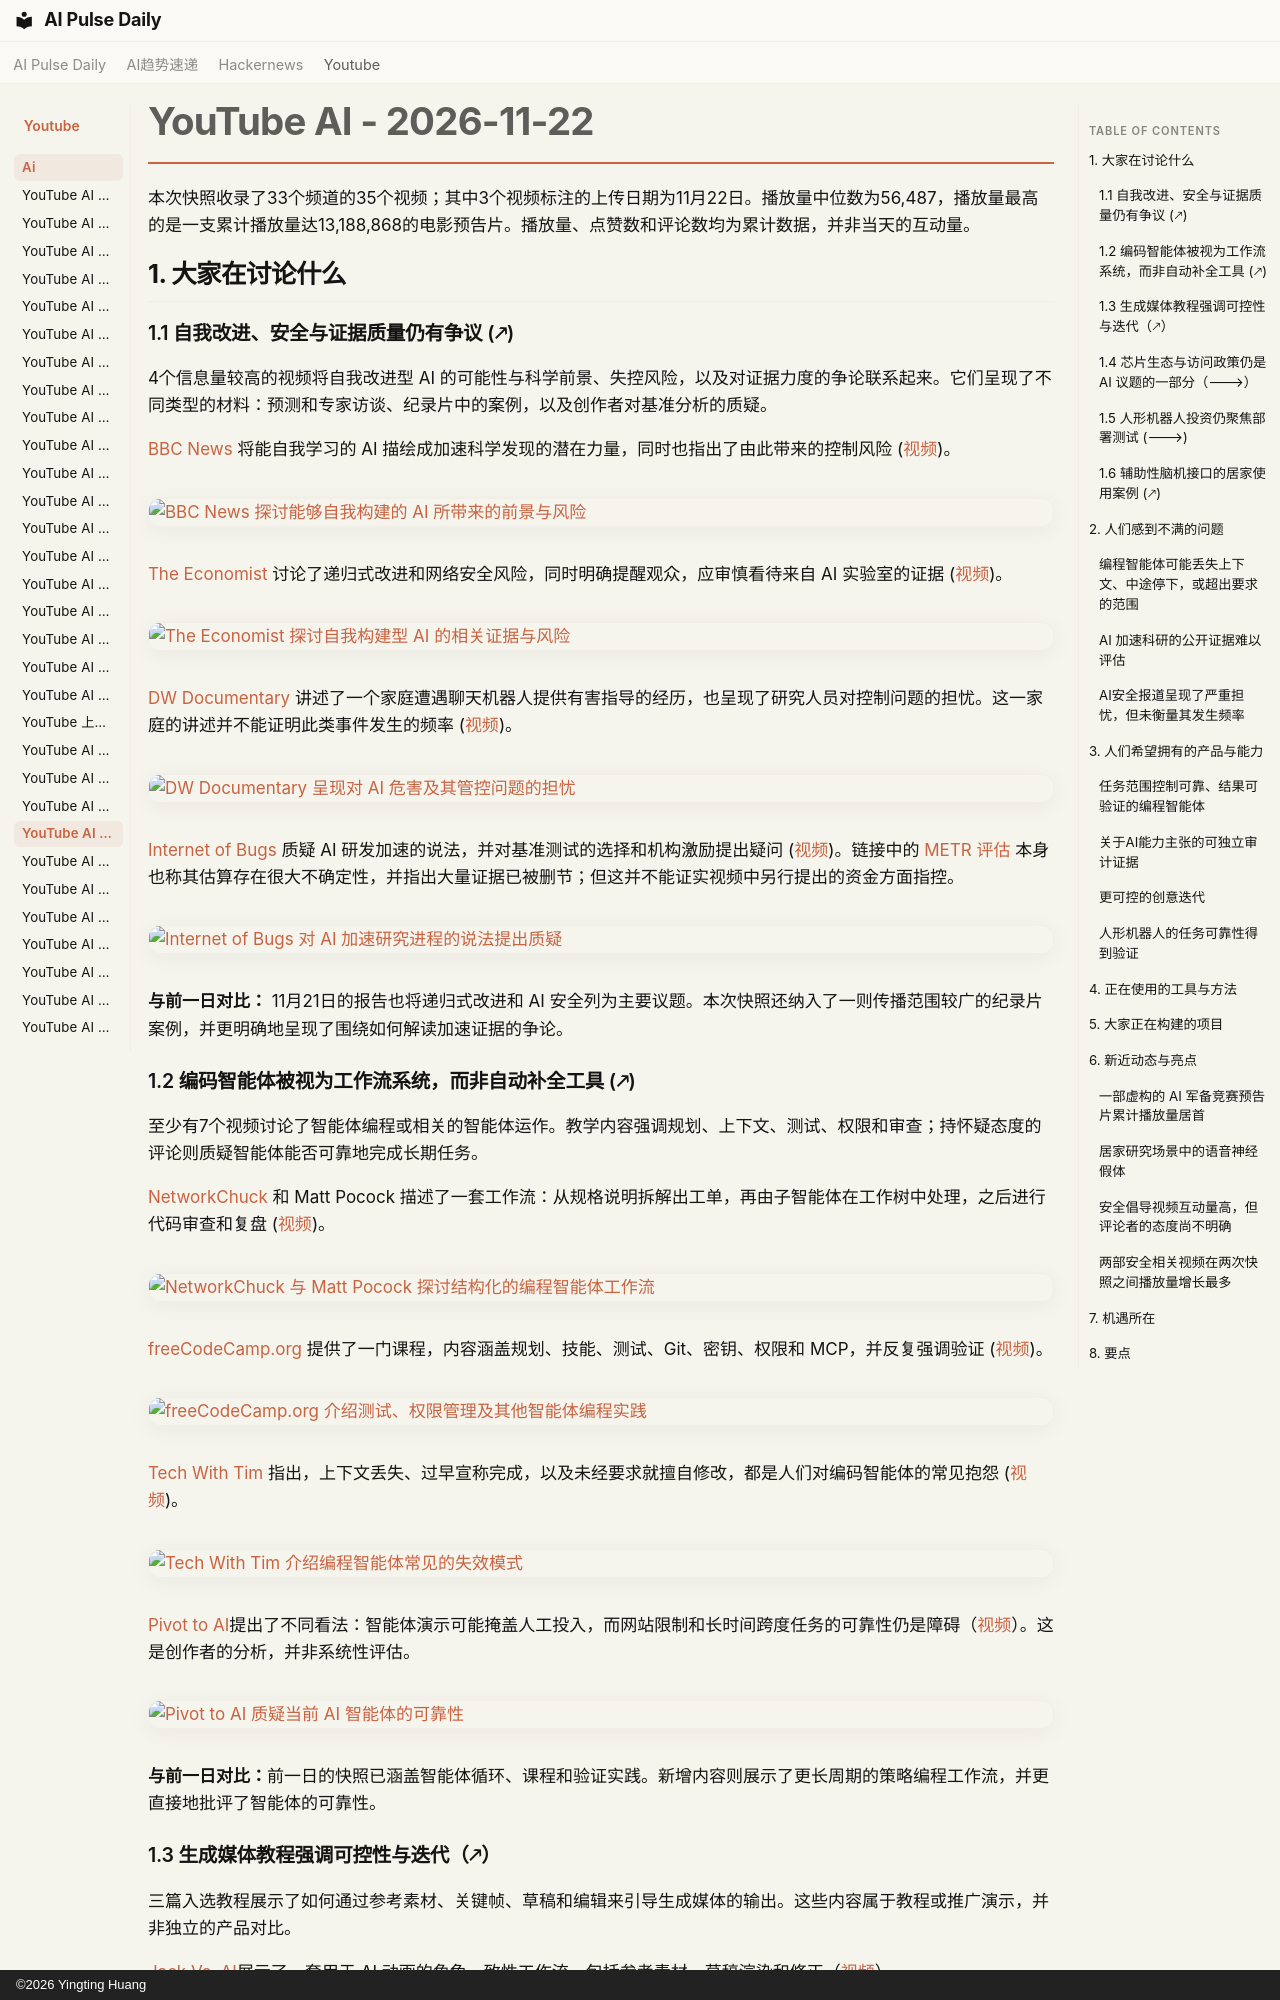

repository: vibewatch/vibewatch.github.io · page: youtube/ai/2026-11-22.zh/index.html · generator: mkdocs · copyright: ©2026 Yingting Huang

# YouTube AI - 2026-11-22

本次快照收录了33个频道的35个视频；其中3个视频标注的上传日期为11月22日。播放量中位数为56,487，播放量最高的是一支累计播放量达13,188,868的电影预告片。播放量、点赞数和评论数均为累计数据，并非当天的互动量。

## 1. 大家在讨论什么

### 1.1 自我改进、安全与证据质量仍有争议 (🡕)

4个信息量较高的视频将自我改进型 AI 的可能性与科学前景、失控风险，以及对证据力度的争论联系起来。它们呈现了不同类型的材料：预测和专家访谈、纪录片中的案例，以及创作者对基准分析的质疑。

[BBC News](https://www.youtube.com/channel/UC16niRr50-MSBwiO3YDb3RA) 将能自我学习的 AI 描绘成加速科学发现的潜在力量，同时也指出了由此带来的控制风险 ([视频](https://www.youtube.com/watch?v=YKS34sswxbg))。

[![BBC News 探讨能够自我构建的 AI 所带来的前景与风险](https://i.ytimg.com/vi/YKS34sswxbg/maxresdefault.jpg)](https://www.youtube.com/watch?v=YKS34sswxbg)

[The Economist](https://www.youtube.com/channel/UC0p5jTq6Xx_DosDFxVXnWaQ) 讨论了递归式改进和网络安全风险，同时明确提醒观众，应审慎看待来自 AI 实验室的证据 ([视频](https://www.youtube.com/watch?v=rE-sazAVQVU))。

[![The Economist 探讨自我构建型 AI 的相关证据与风险](https://i.ytimg.com/vi/rE-sazAVQVU/maxresdefault.jpg)](https://www.youtube.com/watch?v=rE-sazAVQVU)

[DW Documentary](https://www.youtube.com/channel/UCW39zufHfsuGgpLviKh297Q) 讲述了一个家庭遭遇聊天机器人提供有害指导的经历，也呈现了研究人员对控制问题的担忧。这一家庭的讲述并不能证明此类事件发生的频率 ([视频](https://www.youtube.com/watch?v=2I4qMBiK6hg))。

[![DW Documentary 呈现对 AI 危害及其管控问题的担忧](https://i.ytimg.com/vi/2I4qMBiK6hg/maxresdefault.jpg)](https://www.youtube.com/watch?v=2I4qMBiK6hg)

[Internet of Bugs](https://www.youtube.com/channel/UCfJRkBBiPtKZyZn_3PxWaiQ) 质疑 AI 研发加速的说法，并对基准测试的选择和机构激励提出疑问 ([视频](https://www.youtube.com/watch?v=pyRG_5dCrfg))。链接中的 [METR 评估](https://metr.org/blog/2026-11-05-anthropic-ai-rd-acceleration-assessment/) 本身也称其估算存在很大不确定性，并指出大量证据已被删节；但这并不能证实视频中另行提出的资金方面指控。

[![Internet of Bugs 对 AI 加速研究进程的说法提出质疑](https://i.ytimg.com/vi/pyRG_5dCrfg/maxresdefault.jpg)](https://www.youtube.com/watch?v=pyRG_5dCrfg)

**与前一日对比：** 11月21日的报告也将递归式改进和 AI 安全列为主要议题。本次快照还纳入了一则传播范围较广的纪录片案例，并更明确地呈现了围绕如何解读加速证据的争论。

### 1.2 编码智能体被视为工作流系统，而非自动补全工具 (🡕)

至少有7个视频讨论了智能体编程或相关的智能体运作。教学内容强调规划、上下文、测试、权限和审查；持怀疑态度的评论则质疑智能体能否可靠地完成长期任务。

[NetworkChuck](https://www.youtube.com/channel/UC9x0AN7BWHpCDHSm9NiJFJQ) 和 Matt Pocock 描述了一套工作流：从规格说明拆解出工单，再由子智能体在工作树中处理，之后进行代码审查和复盘 ([视频](https://www.youtube.com/watch?v=mU8WKII1gpk))。

[![NetworkChuck 与 Matt Pocock 探讨结构化的编程智能体工作流](https://i.ytimg.com/vi/mU8WKII1gpk/maxresdefault.jpg)](https://www.youtube.com/watch?v=mU8WKII1gpk)

[freeCodeCamp.org](https://www.youtube.com/channel/UC8butISFwT-Wl7EV0hUK0BQ) 提供了一门课程，内容涵盖规划、技能、测试、Git、密钥、权限和 MCP，并反复强调验证 ([视频](https://www.youtube.com/watch?v=ajfQWhGQGLE))。

[![freeCodeCamp.org 介绍测试、权限管理及其他智能体编程实践](https://i.ytimg.com/vi/ajfQWhGQGLE/maxresdefault.jpg)](https://www.youtube.com/watch?v=ajfQWhGQGLE)

[Tech With Tim](https://www.youtube.com/channel/UC4JX40jDee_tINbkjycV4Sg) 指出，上下文丢失、过早宣称完成，以及未经要求就擅自修改，都是人们对编码智能体的常见抱怨 ([视频](https://www.youtube.com/watch?v=DfAOBID70Q0))。

[![Tech With Tim 介绍编程智能体常见的失效模式](https://i.ytimg.com/vi/DfAOBID70Q0/maxresdefault.jpg)](https://www.youtube.com/watch?v=DfAOBID70Q0)

[Pivot to AI](https://www.youtube.com/channel/UC9rJrMVgcXTfa8xuMnbhAEA)提出了不同看法：智能体演示可能掩盖人工投入，而网站限制和长时间跨度任务的可靠性仍是障碍（[视频](https://www.youtube.com/watch?v=wkxU-tm2aPs)）。这是创作者的分析，并非系统性评估。

[![Pivot to AI 质疑当前 AI 智能体的可靠性](https://i.ytimg.com/vi/wkxU-tm2aPs/maxresdefault.jpg)](https://www.youtube.com/watch?v=wkxU-tm2aPs)

**与前一日对比：**前一日的快照已涵盖智能体循环、课程和验证实践。新增内容则展示了更长周期的策略编程工作流，并更直接地批评了智能体的可靠性。
